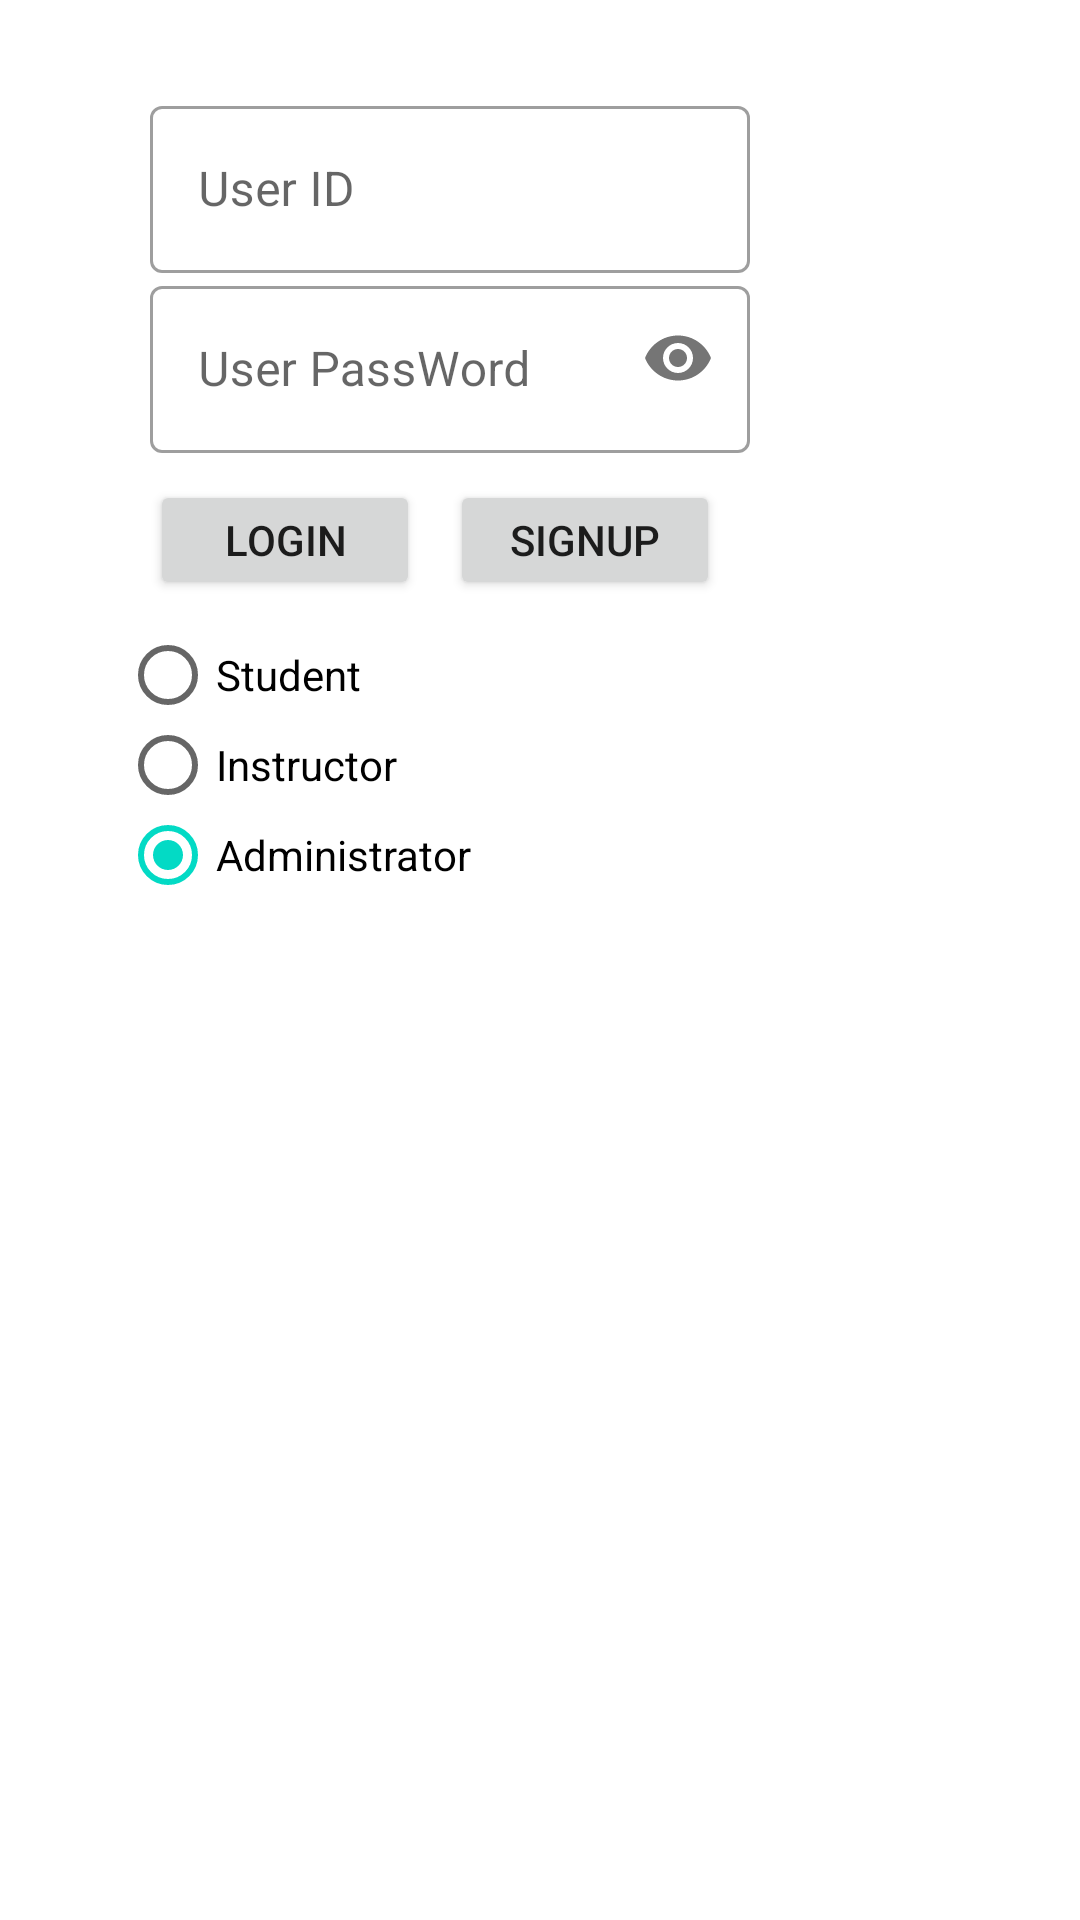

This screen was rendered from an Android layout file. Write that file and the resources it references.
<!-- AndroidManifest.xml: application theme Theme.PJ_Deliverable01 -->
<!-- res/layout/activity_main.xml -->
<?xml version="1.0" encoding="utf-8"?>
<androidx.constraintlayout.widget.ConstraintLayout xmlns:android="http://schemas.android.com/apk/res/android"
    xmlns:app="http://schemas.android.com/apk/res-auto"
    xmlns:tools="http://schemas.android.com/tools"
    android:layout_width="match_parent"
    android:layout_height="match_parent"
    tools:context=".MainActivity">

    <com.google.android.material.textfield.TextInputLayout
        android:id="@+id/textInputUser"
        style="@style/Widget.MaterialComponents.TextInputLayout.OutlinedBox"
        android:layout_width="match_parent"
        android:layout_height="wrap_content"
        android:layout_marginStart="50dp"
        android:layout_marginTop="30dp"
        android:layout_marginEnd="50dp"
        app:endIconMode="clear_text"
        app:layout_constraintEnd_toEndOf="parent"
        app:layout_constraintStart_toStartOf="parent"
        app:layout_constraintTop_toTopOf="parent">

        <com.google.android.material.textfield.TextInputEditText
            android:layout_width="200dp"
            android:layout_height="wrap_content"
            android:hint="User ID" />
    </com.google.android.material.textfield.TextInputLayout>

    <com.google.android.material.textfield.TextInputLayout
        android:id="@+id/textInputPassWord"
        style="@style/Widget.MaterialComponents.TextInputLayout.OutlinedBox"
        android:layout_width="match_parent"
        android:layout_height="wrap_content"
        android:layout_marginStart="50dp"
        android:layout_marginTop="90dp"
        android:layout_marginEnd="50dp"
        app:layout_constraintEnd_toEndOf="parent"
        app:layout_constraintStart_toStartOf="parent"
        app:layout_constraintTop_toTopOf="parent"
        app:passwordToggleEnabled="true">

        <com.google.android.material.textfield.TextInputEditText
            android:layout_width="200dp"
            android:layout_height="wrap_content"
            android:hint="User PassWord"
            android:inputType="textPassword" />
    </com.google.android.material.textfield.TextInputLayout>

    <TextView
        android:id="@+id/message"
        android:layout_width="100dp"
        android:layout_height="50dp"
        android:layout_marginTop="200dp"
        android:layout_marginEnd="60dp"
        app:layout_constraintEnd_toEndOf="parent"
        app:layout_constraintTop_toTopOf="parent" />

    <RadioGroup
        android:id="@+id/rGroup"
        android:layout_width="150dp"

        android:layout_height="120dp"
        android:layout_marginStart="40dp"
        android:layout_marginTop="210dp"
        app:layout_constraintStart_toStartOf="parent"
        app:layout_constraintTop_toTopOf="parent">

        <RadioButton
            android:id="@+id/rBtnStudent"
            android:layout_width="120dp"
            android:layout_height="30dp"
            android:onClick="checkButton"
            android:text="Student" />

        <RadioButton
            android:id="@+id/rBtnInstructor"
            android:layout_width="120dp"
            android:layout_height="30dp"
            android:onClick="checkButton"
            android:text="Instructor" />

        <RadioButton
            android:id="@+id/rBtnAdministrator"
            android:layout_width="120dp"
            android:layout_height="30dp"
            android:checked="true"
            android:onClick="checkButton"
            android:text="Administrator" />

    </RadioGroup>

    <Button
        android:id="@+id/btnLogIn"
        android:layout_width="90dp"
        android:layout_height="40dp"
        android:layout_marginStart="50dp"
        android:layout_marginTop="160dp"
        android:text="login"
        app:layout_constraintStart_toStartOf="parent"
        app:layout_constraintTop_toTopOf="parent" />

    <Button
        android:id="@+id/btnSignUP"
        android:layout_width="90dp"
        android:layout_height="40dp"
        android:layout_marginStart="150dp"
        android:layout_marginTop="160dp"
        android:text="SIGNUP"
        app:layout_constraintStart_toStartOf="parent"
        app:layout_constraintTop_toTopOf="parent" />

</androidx.constraintlayout.widget.ConstraintLayout>
<!-- resources referenced by this layout -->
<resources>
  <style name="Theme.PJ_Deliverable01" parent="Theme.MaterialComponents.DayNight.DarkActionBar">
          
          <item name="colorPrimary">@color/purple_500</item>
          <item name="colorPrimaryVariant">@color/purple_700</item>
          <item name="colorOnPrimary">@color/white</item>
          
          <item name="colorSecondary">@color/teal_200</item>
          <item name="colorSecondaryVariant">@color/teal_700</item>
          <item name="colorOnSecondary">@color/black</item>
          
          <item name="android:statusBarColor" tools:targetApi="l">?attr/colorPrimaryVariant</item>
          
      </style>
  <!-- not gathered from this repository: default colours our renderer supplied (Android Studio template values) -->
  <color name="purple_500">#FF6200EE</color>
  <color name="purple_700">#FF3700B3</color>
  <color name="teal_200">#FF03DAC5</color>
  <color name="teal_700">#FF018786</color>
  <color name="black">#FF000000</color>
  <color name="white">#FFFFFFFF</color>
</resources>
